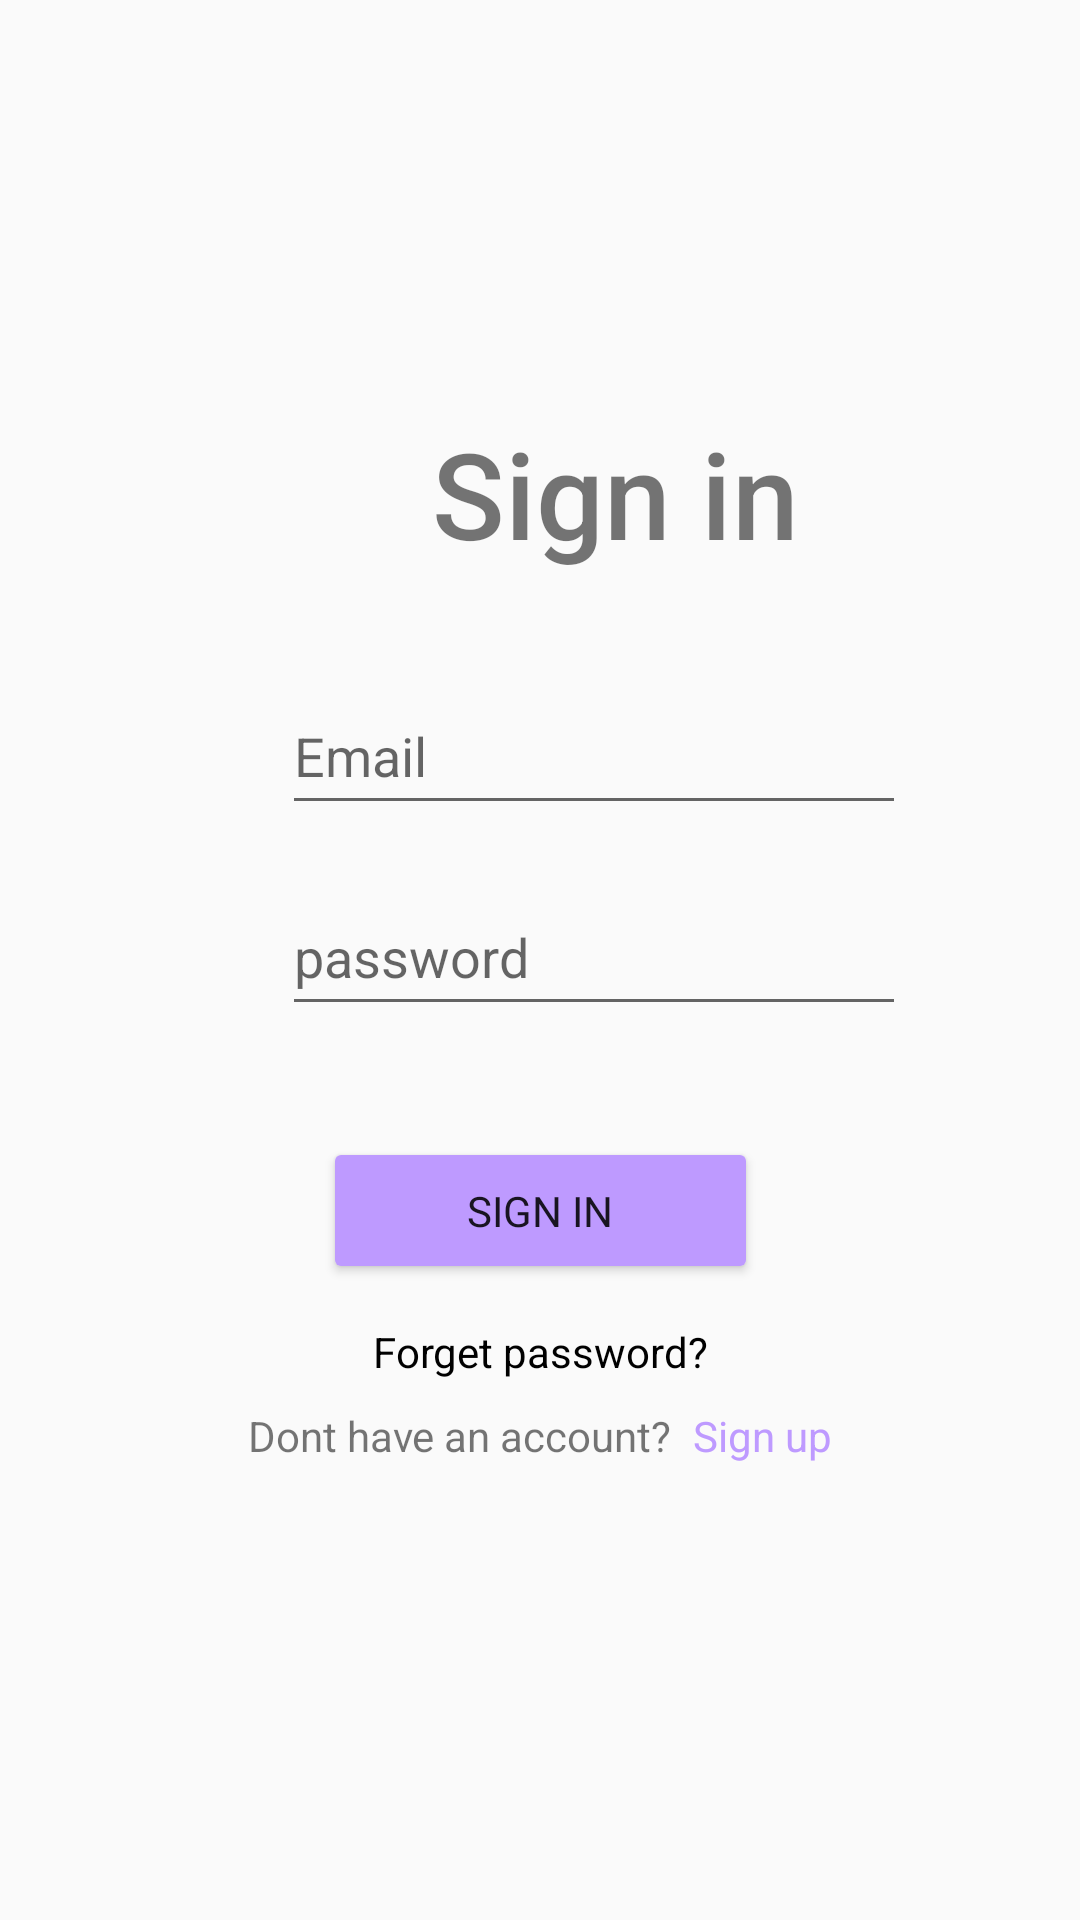

The Android layout XML behind this screen, and the referenced resources:
<!-- AndroidManifest.xml: application theme Theme.AppCompat.DayNight.NoActionBar -->
<!-- res/layout/activity_login.xml -->
<?xml version="1.0" encoding="utf-8"?>
<androidx.constraintlayout.widget.ConstraintLayout xmlns:android="http://schemas.android.com/apk/res/android"
    xmlns:app="http://schemas.android.com/apk/res-auto"
    xmlns:tools="http://schemas.android.com/tools"
    android:layout_width="match_parent"
    android:layout_height="match_parent"
    tools:context=".LoginActivity">

    <TextView
        android:id="@+id/login_title"
        android:layout_width="wrap_content"
        android:layout_height="wrap_content"
        android:layout_marginStart="144dp"
        android:layout_marginBottom="449dp"
        android:fontFamily="sans-serif-medium"
        android:text="Sign in"
        android:textSize="40dp"
        app:layout_constraintBottom_toBottomOf="parent"
        app:layout_constraintStart_toStartOf="parent" />

    <LinearLayout
        android:layout_width="wrap_content"
        android:layout_height="wrap_content"
        android:id="@+id/email_lin"
        android:layout_marginStart="85dp"
        android:layout_marginTop="35dp"
        app:layout_constraintTop_toBottomOf="@id/login_title"
        app:layout_constraintStart_toStartOf="parent"
        android:orientation="horizontal">
        <ImageView
            android:id="@+id/icon_email"
            android:layout_width="wrap_content"
            android:layout_height="wrap_content"
            android:src="@drawable/mail_icon"
            android:layout_gravity="center_vertical"
            app:layout_constraintStart_toStartOf="parent"
            app:layout_constraintTop_toBottomOf="@+id/login_title" />

        <EditText
            android:id="@+id/email_et"
            android:layout_width="208dp"
            android:layout_height="49dp"
            android:layout_marginStart="9dp"
            android:fontFamily="sans-serif"

            android:hint="Email" />

    </LinearLayout>

    <LinearLayout
        android:layout_width="wrap_content"
        android:layout_height="wrap_content"
        android:id="@+id/password_lin"
        android:layout_marginTop="18dp"
        android:layout_marginStart="85dp"
        app:layout_constraintTop_toBottomOf="@id/email_lin"
        app:layout_constraintStart_toStartOf="parent"
        android:orientation="horizontal">

        <ImageView
            android:layout_width="wrap_content"
            android:layout_height="wrap_content"
            android:src="@drawable/pass_icon"
            android:id="@+id/password_icon"
            android:layout_gravity="center_vertical"/>

        <EditText
            android:id="@+id/password_et"
            android:layout_width="208dp"
            android:layout_height="49dp"
            android:layout_marginStart="9dp"
            android:fontFamily="sans-serif"
            android:hint="password"
            android:inputType="textPassword" />
    </LinearLayout>

    <Button
        android:id="@+id/login_btn"
        android:layout_width="145dp"
        android:layout_height="49dp"
        android:layout_marginTop="37dp"
        android:backgroundTint="@color/main"
        android:fontFamily="sans-serif"
        android:text="Sign in"
        app:layout_constraintEnd_toEndOf="parent"
        app:layout_constraintStart_toStartOf="parent"
        app:layout_constraintTop_toBottomOf="@+id/password_lin" />

    <TextView
        android:layout_width="wrap_content"
        android:layout_height="wrap_content"
        android:id="@+id/forget_password_tv"
        android:layout_marginTop="13dp"
        android:textColor="@color/black"
        android:text="Forget password?"
        app:layout_constraintEnd_toEndOf="parent"
        app:layout_constraintStart_toStartOf="parent"
        app:layout_constraintTop_toBottomOf="@+id/login_btn"/>

    <LinearLayout
        android:layout_width="wrap_content"
        android:layout_height="wrap_content"
        android:orientation="horizontal"
        android:layout_marginTop="41dp"
        app:layout_constraintTop_toBottomOf="@id/login_btn"
        app:layout_constraintStart_toStartOf="parent"
        app:layout_constraintEnd_toEndOf="parent">

        <TextView
            android:layout_width="wrap_content"
            android:layout_height="wrap_content"
            android:text="Dont have an account?" />

        <TextView
            android:layout_width="wrap_content"
            android:layout_height="wrap_content"
            android:id="@+id/go_to_register_activity_tv"
            android:textColor="@color/main"
            android:text="Sign up"
            android:layout_marginStart="7dp" />

    </LinearLayout>
</androidx.constraintlayout.widget.ConstraintLayout>
<!-- resources referenced by this layout -->
<resources>
  <color name="black">#FF000000</color>
  <color name="main">#BE9AFF</color>
</resources>
